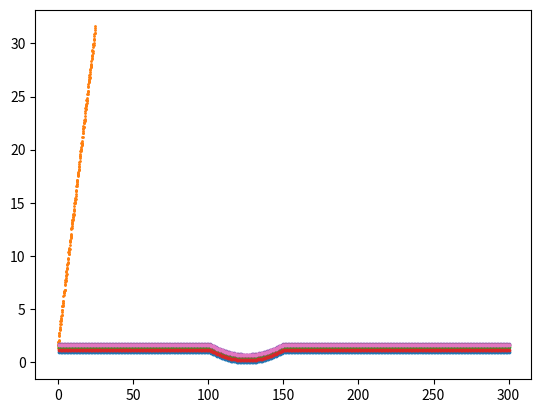

The matplotlib source for this figure: (Note: this script raises an exception after producing the figure.)
# -*- coding: utf-8 -*-
"""
Created on Sun May 24 00:14:16 2020
[redacted]
"""
import numpy as np
import matplotlib.pyplot as plt

#%%
x=np.zeros(300)
x+=1
t=np.linspace(1,300,300)
b=np.linspace(-25,25,50)
x[100:150]*=np.square(b/25)
x+= 0.25*np.random.randn()
plt.scatter(t, x, s=3)
#%%#%%
def lin_func(x,m,c):
    return m*x + c 
    return 
xdata = np.arange(0,25,0.1)
ydata = lin_func(xdata,1.2,1.5) + 0.2 * np.random.randn(len(xdata))
plt.scatter(xdata,ydata, s=1)

for i in range(5):
    x_temp=np.copy(x)
    x_temp+=np.random.rand()
    plt.scatter(t, x_temp, s=3)
    
#%%
y=np.zeros(30)
y+=1
t=np.linspace(1,30,30)

y[14:21]=0.996

for i in y(10,15):
    dy=(y[15]-y[10])/(15-10)
    n=1
    y= y+ n*dy
    n+=n
    
#dy= (y[10]-y[14])/3
#y[11]= y[11]-dy
#y[12]= y[12]- 2*dy
#y[13]= y[13]-3*dy
#y[19]= y[19]+dy
#y[20]= y[20]+2*dy

#y[11]=np.average(y[10:12])
#y[19]=np.average(y[18:20])
#x+= 0.3*np.random.randn()
plt.plot(t,y)
#plt.scatter(t, x, s=3)


#%%

def line_fn(x1,y1,x2,y2,x):
    return y1 + ((y2-y1)/(x2-x1))*(x-x1)

t= np.arange(0,30,1)
y= np.zeros(30)
y+=1

for i in y:
    if i<=10:
        y+=1
    elif i>10 and i<=15:
        y= line_fn(t[10],1,t[15],0.995,t)
    elif i>15 and i<=21:
        y+=0.995
    elif i>21 and i<=25:
        y=line_fn(t[21],0.995,t[25],1,t)
    elif i>26:
        y+=1 
        
        
plt.plot(t,y)